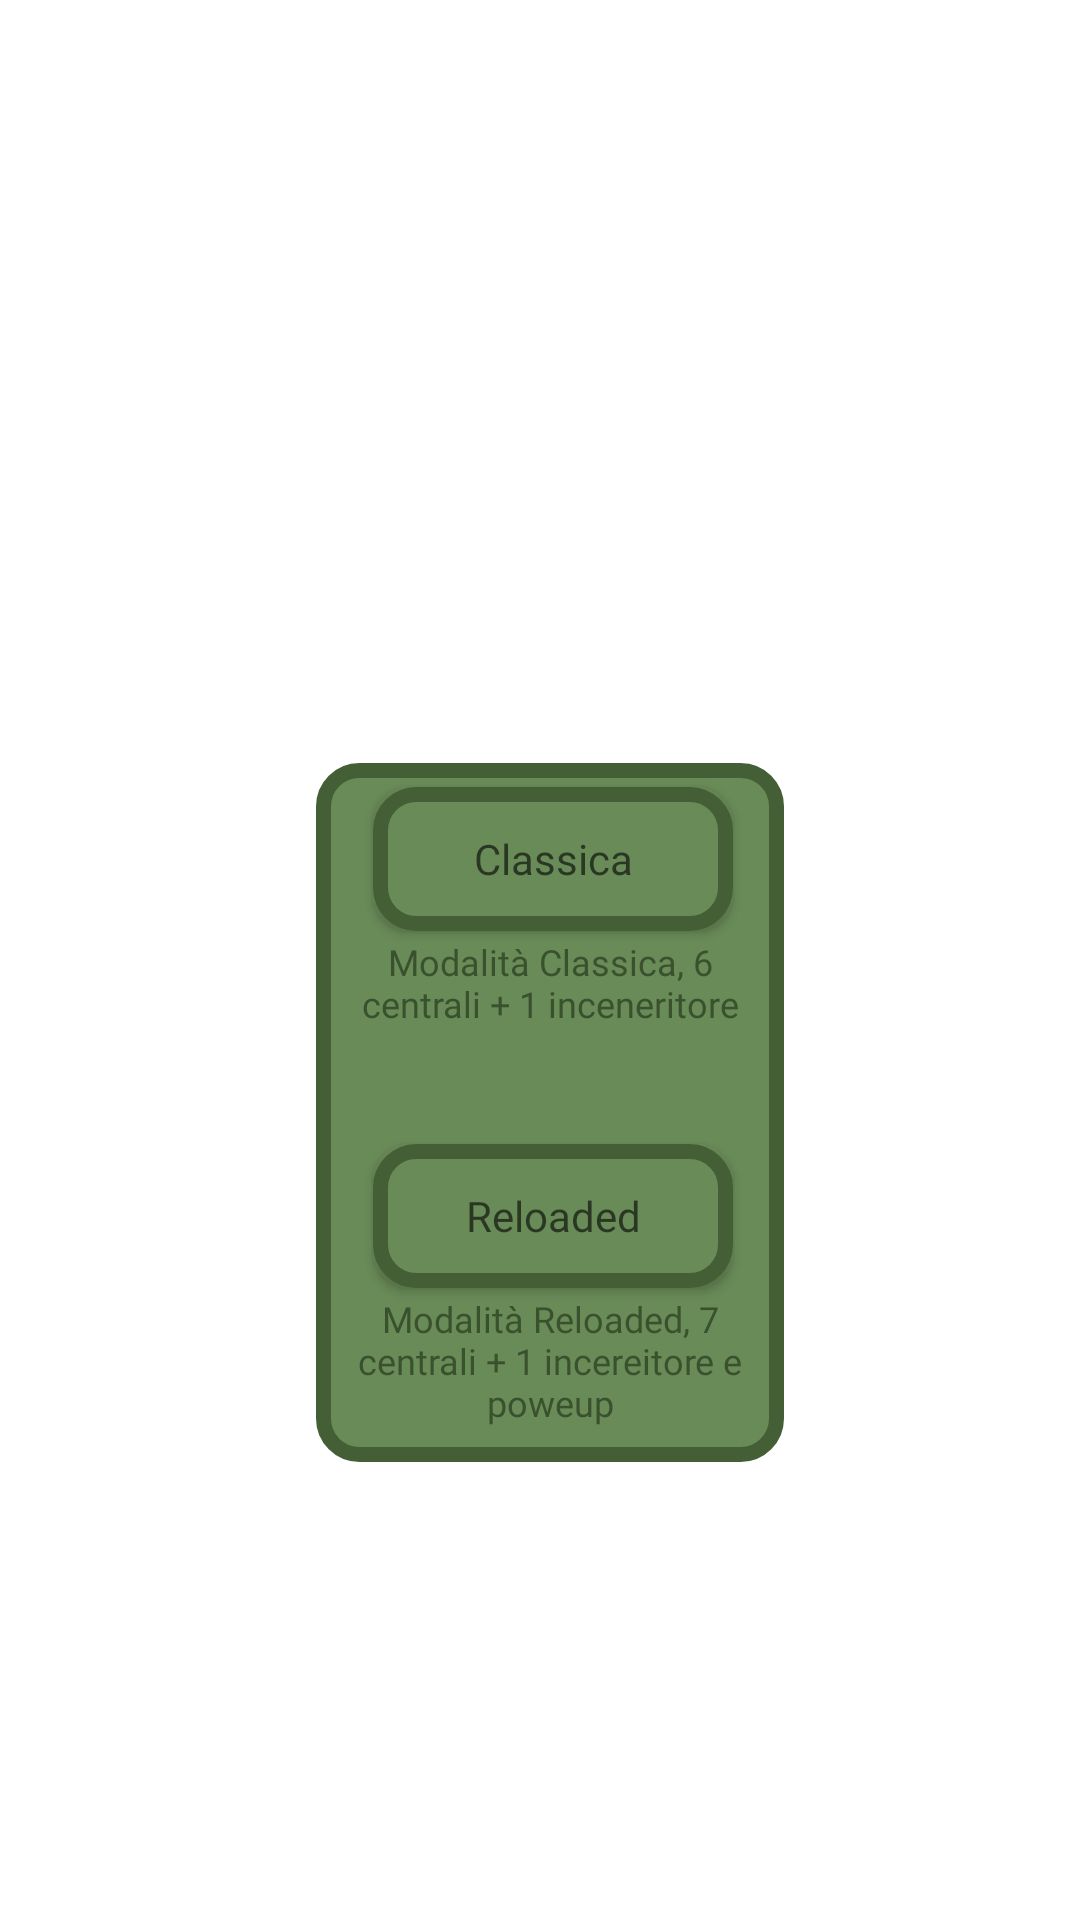

Layout XML and referenced resources for this Android screen:
<!-- AndroidManifest.xml: application theme Theme.TheHillReloaded -->
<!-- res/layout/fragment_game_mode.xml -->
<?xml version="1.0" encoding="utf-8"?>
<androidx.constraintlayout.widget.ConstraintLayout xmlns:android="http://schemas.android.com/apk/res/android"
    xmlns:app="http://schemas.android.com/apk/res-auto"
    xmlns:tools="http://schemas.android.com/tools"
    android:id="@+id/frameLayout3"
    android:layout_width="match_parent"
    android:layout_height="match_parent"
    tools:context=".Fragments.GameModeFragment">

    <ImageView
        android:id="@+id/imageView9"
        android:layout_width="156dp"
        android:layout_height="233dp"
        android:background="@drawable/bottoni_personalizzati"
        app:layout_constraintBottom_toBottomOf="parent"
        app:layout_constraintEnd_toEndOf="parent"
        app:layout_constraintHorizontal_bias="0.516"
        app:layout_constraintStart_toStartOf="parent"
        app:layout_constraintTop_toTopOf="parent"
        app:layout_constraintVertical_bias="0.625" />

    <android.widget.Button
        android:id="@+id/bottone_reloaded"
        style="@style/StileBottoni"
        android:layout_width="120dp"
        android:layout_height="wrap_content"
        android:layout_marginTop="6dp"
        android:text="@string/modalita_reloaded"
        android:textAppearance="@style/TextAppearance.AppCompat"
        app:layout_constraintEnd_toEndOf="@+id/imageView9"
        app:layout_constraintHorizontal_bias="0.531"
        app:layout_constraintStart_toStartOf="@+id/imageView9"
        app:layout_constraintTop_toBottomOf="@+id/textView"
        android:background="@drawable/bottoni_personalizzati"/>

    <android.widget.Button
        android:id="@+id/bottone_classica"
        style="@style/StileBottoni"
        android:layout_width="120dp"
        android:layout_height="wrap_content"
        android:layout_marginTop="8dp"
        android:background="@drawable/bottoni_personalizzati"
        android:text="@string/modalita_classica"
        android:textAppearance="@style/TextAppearance.AppCompat"
        app:layout_constraintEnd_toEndOf="@+id/imageView9"
        app:layout_constraintHorizontal_bias="0.531"
        app:layout_constraintStart_toStartOf="@+id/imageView9"
        app:layout_constraintTop_toTopOf="@+id/imageView9" />

    <FrameLayout
        android:id="@+id/fragment_difficolta"
        android:layout_width="731dp"
        android:layout_height="414dp"
        app:layout_constraintBottom_toBottomOf="parent"
        app:layout_constraintEnd_toEndOf="parent"
        app:layout_constraintHorizontal_bias="0.0"
        app:layout_constraintStart_toStartOf="parent"
        app:layout_constraintTop_toTopOf="parent"
        app:layout_constraintVertical_bias="1.0">

    </FrameLayout>

    <TextView
        android:id="@+id/textView"
        android:layout_width="133dp"
        android:layout_height="63dp"
        android:layout_marginTop="2dp"
        android:fontFamily="@font/roboto_black"
        android:text="@string/classic_description"
        android:textAlignment="center"
        android:textColor="@color/verde_scuro"
        android:textSize="12sp"
        app:layout_constraintEnd_toEndOf="@+id/imageView9"
        app:layout_constraintStart_toStartOf="@+id/imageView9"
        app:layout_constraintTop_toBottomOf="@+id/bottone_classica" />

    <TextView
        android:id="@+id/textView2"
        android:layout_width="148dp"
        android:layout_height="54dp"
        android:layout_marginTop="2dp"
        android:fontFamily="@font/roboto_black"
        android:text="@string/reloaded_description"
        android:textAlignment="center"
        android:textColor="@color/verde_scuro"
        android:textSize="12sp"
        app:layout_constraintEnd_toEndOf="@+id/imageView9"
        app:layout_constraintStart_toStartOf="@+id/imageView9"
        app:layout_constraintTop_toBottomOf="@+id/bottone_reloaded" />

</androidx.constraintlayout.widget.ConstraintLayout>
<!-- resources referenced by this layout -->
<resources>
  <color name="verde_scuro">#3a512e</color>
  <!-- drawable bottoni_personalizzati (drawable) -->
  <?xml version="1.0" encoding="utf-8"?>
  <selector xmlns:android="http://schemas.android.com/apk/res/android">
  
      <item android:state_pressed="true">
          <shape android:shape="rectangle">
              <corners android:radius="12dp"/>
              <stroke android:width="1dp"
                  android:color="#445f36"/>
              <solid android:color="#325123"/>
          </shape>
          <color android:color="@color/black"/>
      </item>
  
      <item android:state_focused="true">
          <shape android:shape="rectangle">
              <corners android:radius="12dip"/>
              <stroke android:width="1dip"
                  android:color="#445f36" />
              <solid android:color="#698b58"/>
          </shape>
          <color android:color="@color/verde_chiaro"/>
      </item>
  
      <item>
          <shape android:shape="rectangle"  >
              <corners android:radius="12dp" />
              <stroke android:width="5dp"
                  android:color="#445f36" />
              <solid android:color="#698b58"/>
          </shape>
      </item>
  </selector>
  <string name="classic_description">Modalità Classica, 6 centrali + 1 inceneritore</string>
  <string name="modalita_classica">Classica</string>
  <string name="modalita_reloaded">Reloaded</string>
  <string name="reloaded_description">Modalità Reloaded, 7 centrali + 1 incereitore e poweup</string>
  <style name="StileBottoni" parent="@android:style/TextAppearance.Small">
          <item name="android:fontFamily">@font/roboto_black</item>
      </style>
  <style name="Theme.TheHillReloaded" parent="Theme.MaterialComponents.DayNight.DarkActionBar">
          
          <item name="colorPrimary">@color/purple_500</item>
          <item name="colorPrimaryVariant">@color/purple_700</item>
          <item name="colorOnPrimary">@color/verde_scuro</item>
          
          <item name="colorSecondary">@color/teal_200</item>
          <item name="colorSecondaryVariant">@color/teal_700</item>
          <item name="colorOnSecondary">@color/black</item>
          
          <item name="android:statusBarColor" tools:targetApi="l">?attr/colorPrimaryVariant</item>
          
          <item name="windowActionBar">false</item>
          <item name="windowNoTitle">true</item>
          <item name="android:windowFullscreen">true</item>
          <item name="android:soundEffectsEnabled">false</item>
      </style>
  <color name="black">#FF000000</color>
  <color name="verde_chiaro">#698b58</color>
  <color name="purple_500">#FF6200EE</color>
  <color name="purple_700">#FF3700B3</color>
  <color name="teal_200">#FF03DAC5</color>
  <color name="teal_700">#FF018786</color>
</resources>
